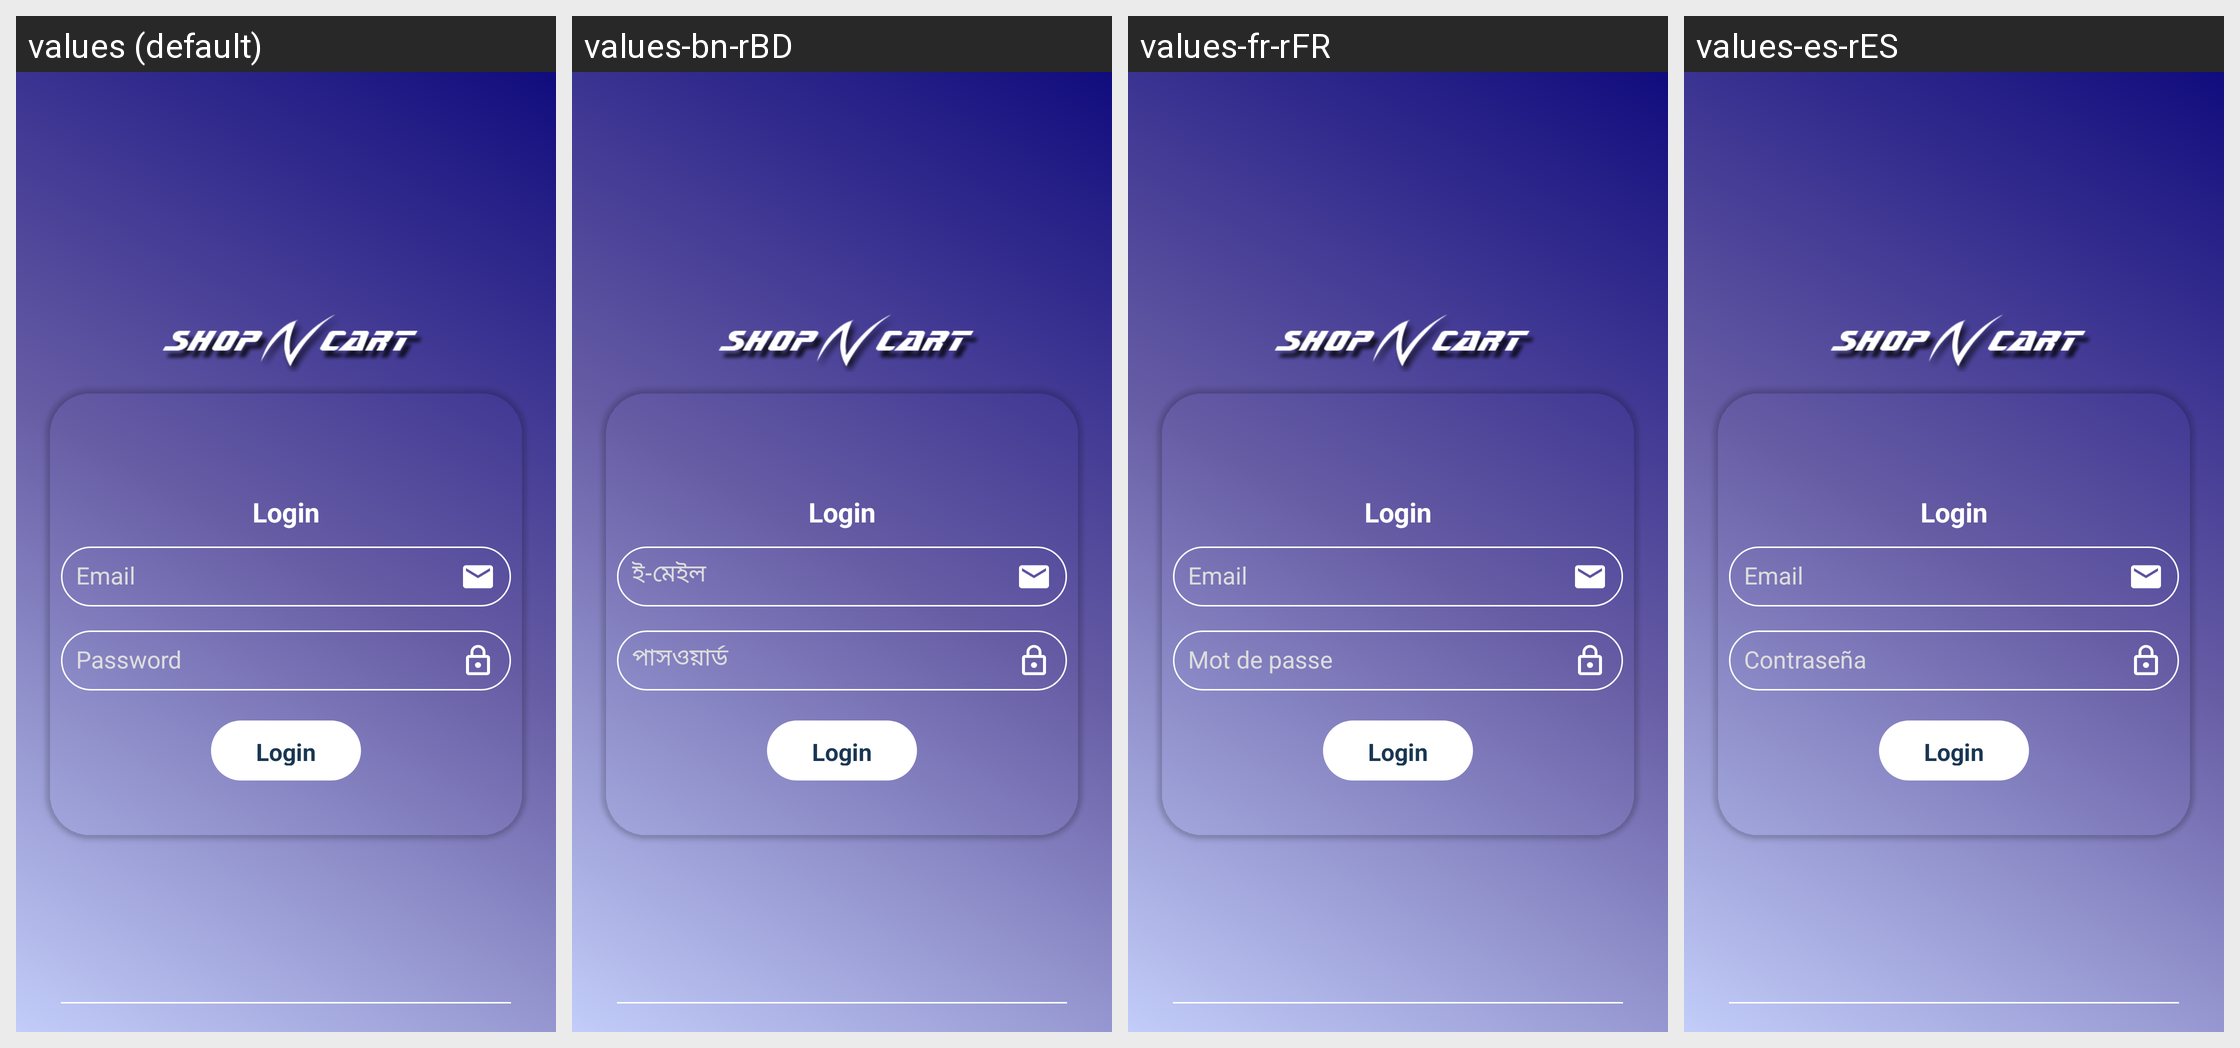

The same Android screen rendered under several of its app's locales, left to right. List the strings drawn on it with the default value and each locale's translation.
Android screen res/layout/activity_login.xml rendered under 4 locales, left to right: values (default), values-bn-rBD, values-fr-rFR, values-es-rES. Device: Nexus 5 (rendered at 1080×1920; each locale shown at half size, 540×960, under a caption strip naming it); theme AppTheme.NoActionBar.
Other locales in the repository, not shown: values-ar-rAE, values-hi-rIN, values-ml-rIN.
Strings drawn on this screen, with the default value and each locale's value (text and hints the layout hard-codes, and strings that could not be matched under every locale, appear in the picture but are not listed):

email
  values: Email
  values-bn-rBD: ই-মেইল
  values-fr-rFR: Email
  values-es-rES: Email

password
  values: Password
  values-bn-rBD: পাসওয়ার্ড
  values-fr-rFR: Mot de passe
  values-es-rES: Contraseña
